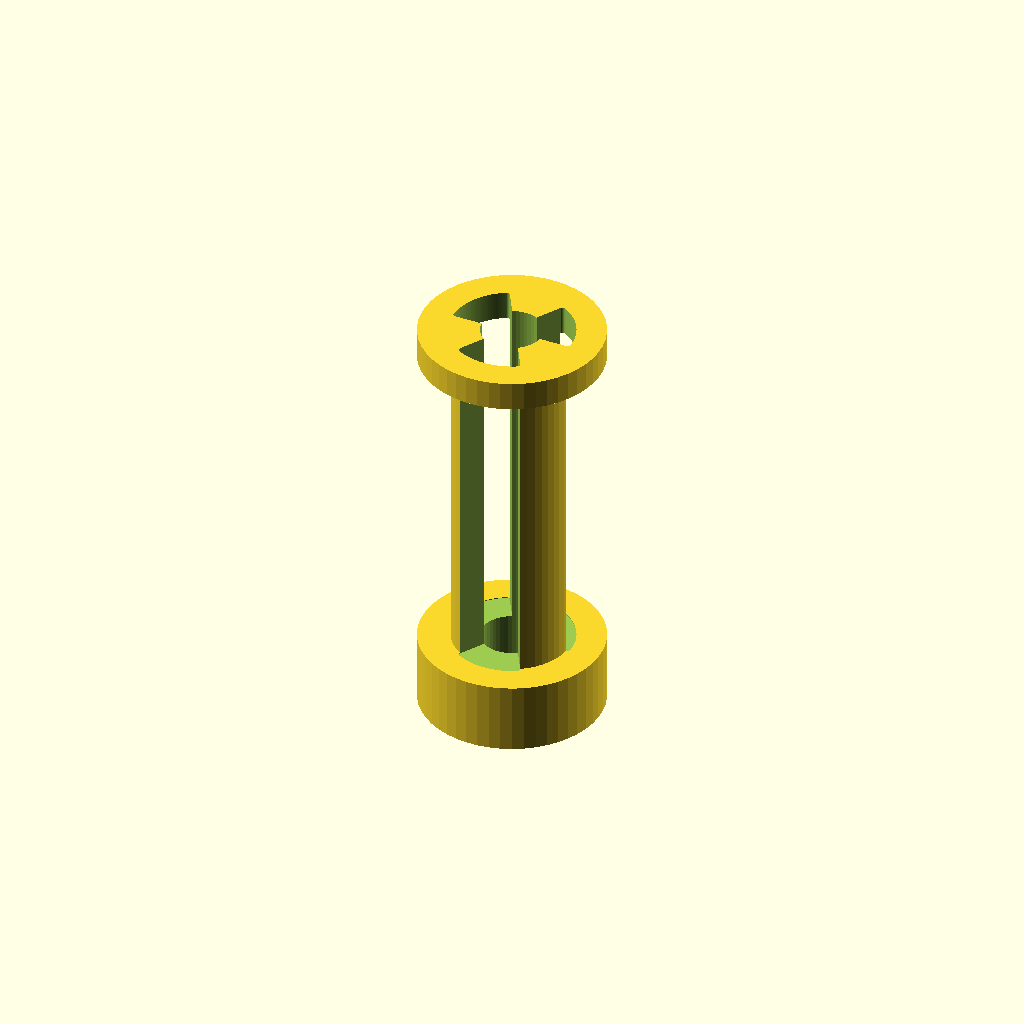
Cell 1 — every parameter at its default value.
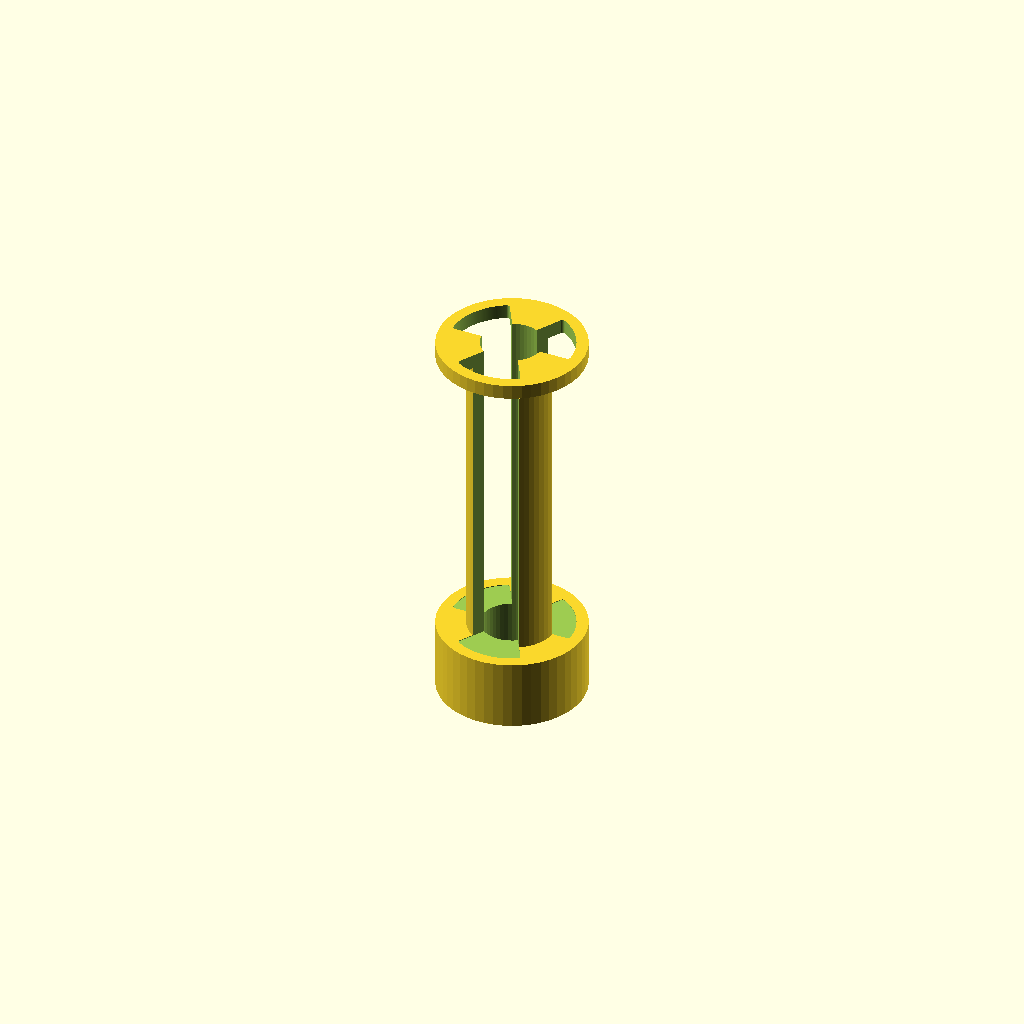
Cell 2: the "New set 2" preset from the model's presets file.
One fixed orthographic camera (rotation 55°, 0°, 25°; colour scheme Cornfield) for every cell.
The OpenSCAD source (RetractOMatic.scad):
/* [Dimensions] */
filament=1.75; //[1.75,2.85]
//The maximum rectract Distance
maxRetrDist=20;
//minimum Wall Thickness
minWallThck=2;
//spacing
spcng=0.2;
fitDia=10;
retract=0; //[0:20]
/* [show] */
showASY=true;
showClutch=true; 

/* [Hidden] */
$fn=50;
bwdnDia= (filament==1.75) ? [4,2] : [6.35,3];
slotCnt=3;
segAng=360/(slotCnt*2);
conHght=5;
fudge=0.1;

if (showASY) ASY();
if (showClutch) !hookThing();

module ASY(){
  color("green") translate([0,0,-retract/2]) hookThing();
  color("red") translate([0,0,retract/2]) rotate([180,0,0]) hookThing();
}



module hookThing(){
  
  ovLngth=maxRetrDist+conHght+minWallThck*2;
  slotLen=ovLngth-conHght+spcng;
  baseDia= max(fitDia,bwdnDia[0]+minWallThck*4+spcng*2);
  
  translate([0,0,-conHght/2]) difference(){
    union(){
      cylinder(d=bwdnDia[0]+minWallThck*2,h=ovLngth,center=true);
      translate([0,0,-ovLngth/2]) cylinder(d=baseDia,h=conHght-spcng);
      translate([0,0,ovLngth/2-minWallThck]) cylinder(d=baseDia,h=minWallThck);
    }
    cylinder(d=bwdnDia[0]+spcng,h=ovLngth+fudge,center=true);
    for (ir=[0:segAng*2:360-segAng])
      rotate(ir) translate([0,0,(conHght-spcng)/2]) 
        linear_extrude(height=slotLen+fudge,center=true) offset(spcng) arc(bwdnDia[0],segAng);
  }
  
}


module arc(r=1,angle=45,poly=[],iter=0){
  facets= fragFromR(r,angle);
  iter = iter ? iter-1 : facets;
  aSeg=angle/facets;
  x= r * cos(aSeg*iter);
  y= r * sin(aSeg*iter);
  poly = concat(poly,[[x,y]]);
  if (iter>0){
    arc(r,angle,poly,iter);
  }
  else {
    poly=concat(poly, [[0,0]]);
    polygon(poly);
  }
}

//from https://en.wikibooks.org/wiki/OpenSCAD_User_Manual/Other_Language_Features
function fragFromR(r,ang=360)=$fn>0 ? ($fn>=3 ? $fn : 3) : ceil(max(min(360/$fa,r*2*PI*ang/(360*$fs)),5));
function framFromA()=360/$fa;
function fragFromS()=r*2*PI/$fs;
Customizer parameters (derived from the source; name, type, default, range or options):
filament: number, default 1.75, options 1.75, 2.85
maxRetrDist: number, default 20
minWallThck: number, default 2
spcng: number, default 0.2
fitDia: number, default 10
retract: number, default 0, range 0 to 20
showASY: bool, default true
showClutch: bool, default true
